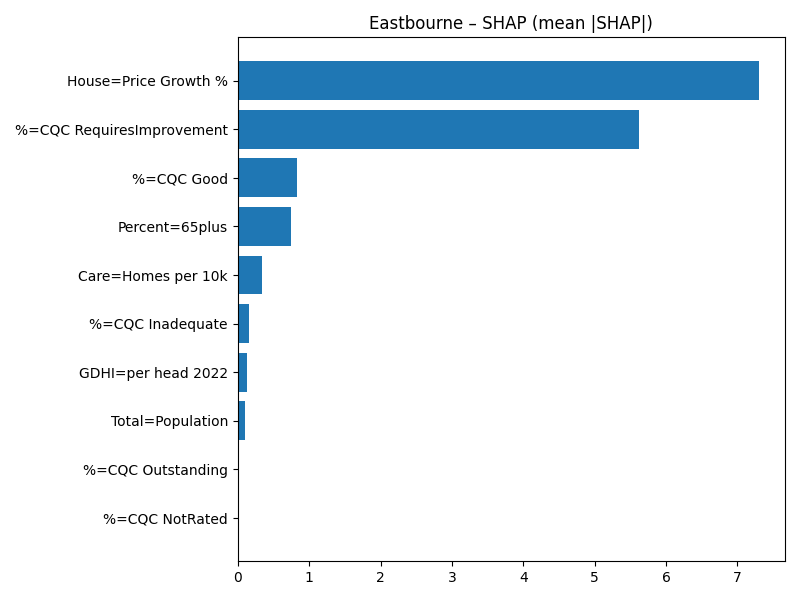

The file beside this chart, header and first rows:
Term, MeanAbsSHAP, MeanSignedSHAP
House=Price Growth %, 7.3, 7.3
%=CQC RequiresImprovement, 5.627, -5.627
%=CQC Good, 0.8346, -0.8346
Percent=65plus, 0.7483, 0.7483
Care=Homes per 10k, 0.3372, 0.3372
%=CQC Inadequate, 0.1554, -0.1554
GDHI=per head 2022, 0.1293, 0.1293
Total=Population, 0.1049, 0.1049
%=CQC Outstanding, 0.01543, -0.01543
%=CQC NotRated, 0.0, 0.0
